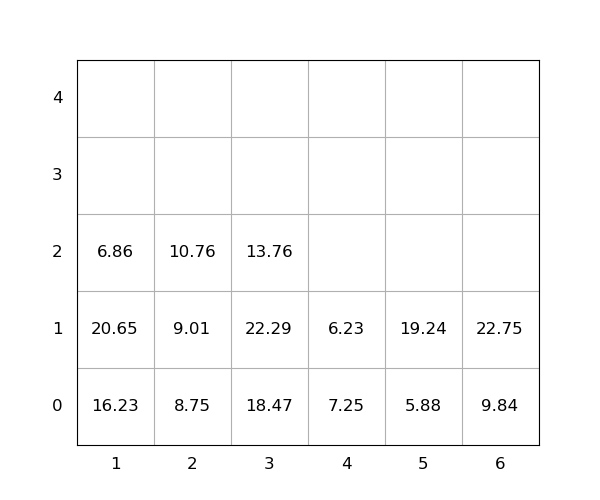

The file beside this chart, header and first rows:
idx, loc_x, loc_y, loc_z, weight, group, score, seq, reloc, size(ft)
1, 3, 0, 0, 18.47, 0, 18.47, 0, 1.0, 20
2, 1, 0, 0, 16.23, 0, 16.23, 0, 1.0, 20
3, 6, 0, 0, 9.84, 0, 9.84, 0, 0, 20
4, 3, 0, 1, 22.29, 0, 22.29, 0, 1.0, 20
5, 2, 0, 0, 8.75, 0, 8.75, 0, 0, 20
6, 4, 0, 0, 7.25, 0, 7.25, 0, 1.0, 20
7, 4, 0, 1, 6.23, 0, 6.23, 0, 1.0, 20
8, 5, 0, 0, 5.88, 0, 5.88, 0, 0, 20
9, 1, 0, 1, 20.65, 0, 20.65, 0, 1.0, 20
10, 5, 0, 1, 19.24, 0, 19.24, 0, 0, 20
11, 2, 0, 1, 9.01, 0, 9.01, 1, 1.0, 20
12, 2, 0, 2, 10.76, 0, 10.76, 2, 1.0, 20
13, 6, 0, 1, 22.75, 0, 22.75, 3, 0, 20
14, 1, 0, 2, 6.86, 0, 6.86, 4, 1.0, 20
15, 3, 0, 2, 13.76, 0, 13.76, 5, 1.0, 20
